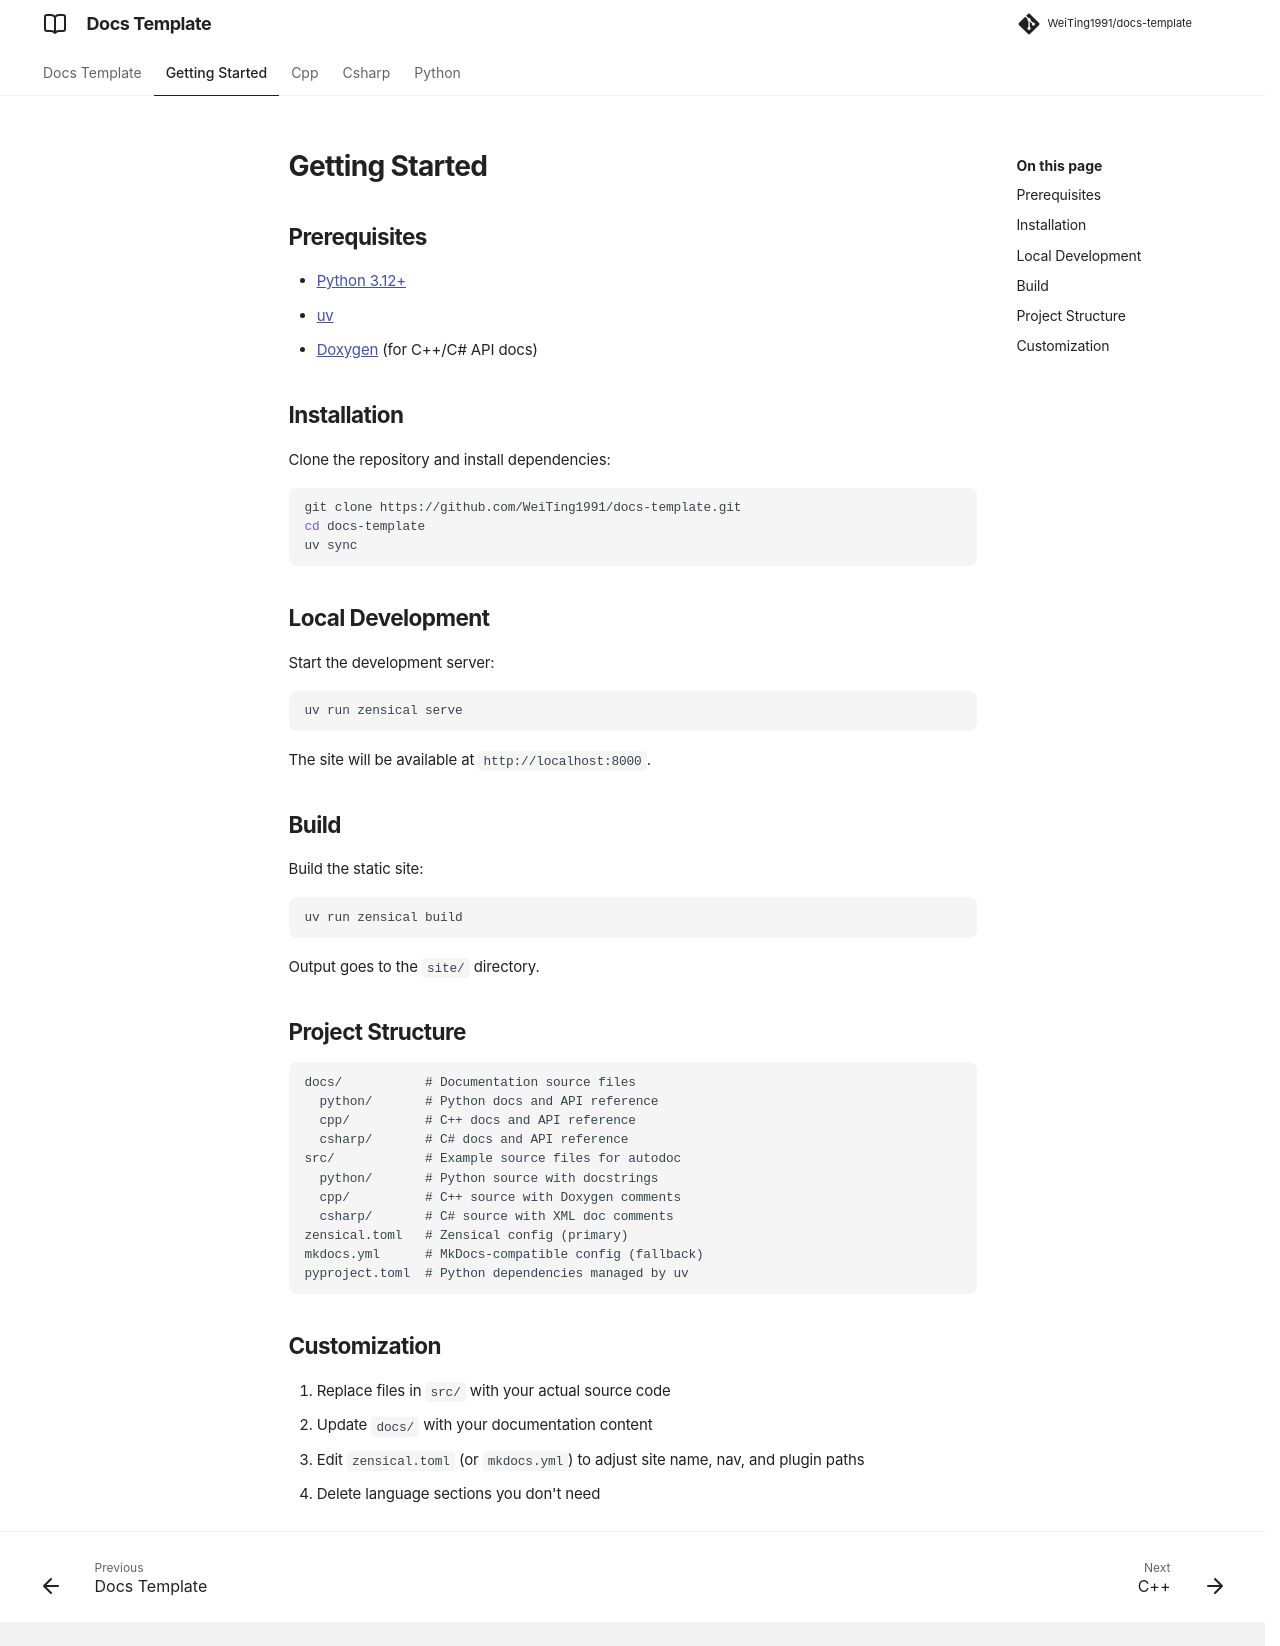

repository: WeiTing1991/mkdocs-template · page: getting-started/index.html · generator: mkdocs

# Getting Started

## Prerequisites

- [Python 3.12+](https://www.python.org/downloads/)
- [uv](https://docs.astral.sh/uv/getting-started/installation/)
- [Doxygen](https://www.doxygen.nl/download.html) (for C++/C# API docs)

## Installation

Clone the repository and install dependencies:

```bash
git clone https://github.com/WeiTing1991/docs-template.git
cd docs-template
uv sync
```

## Local Development

Start the development server:

```bash
uv run zensical serve
```

The site will be available at `http://localhost:8000`.

## Build

Build the static site:

```bash
uv run zensical build
```

Output goes to the `site/` directory.

## Project Structure

```
docs/           # Documentation source files
  python/       # Python docs and API reference
  cpp/          # C++ docs and API reference
  csharp/       # C# docs and API reference
src/            # Example source files for autodoc
  python/       # Python source with docstrings
  cpp/          # C++ source with Doxygen comments
  csharp/       # C# source with XML doc comments
zensical.toml   # Zensical config (primary)
mkdocs.yml      # MkDocs-compatible config (fallback)
pyproject.toml  # Python dependencies managed by uv
```

## Customization

1. Replace files in `src/` with your actual source code
2. Update `docs/` with your documentation content
3. Edit `zensical.toml` (or `mkdocs.yml`) to adjust site name, nav, and plugin paths
4. Delete language sections you don't need
